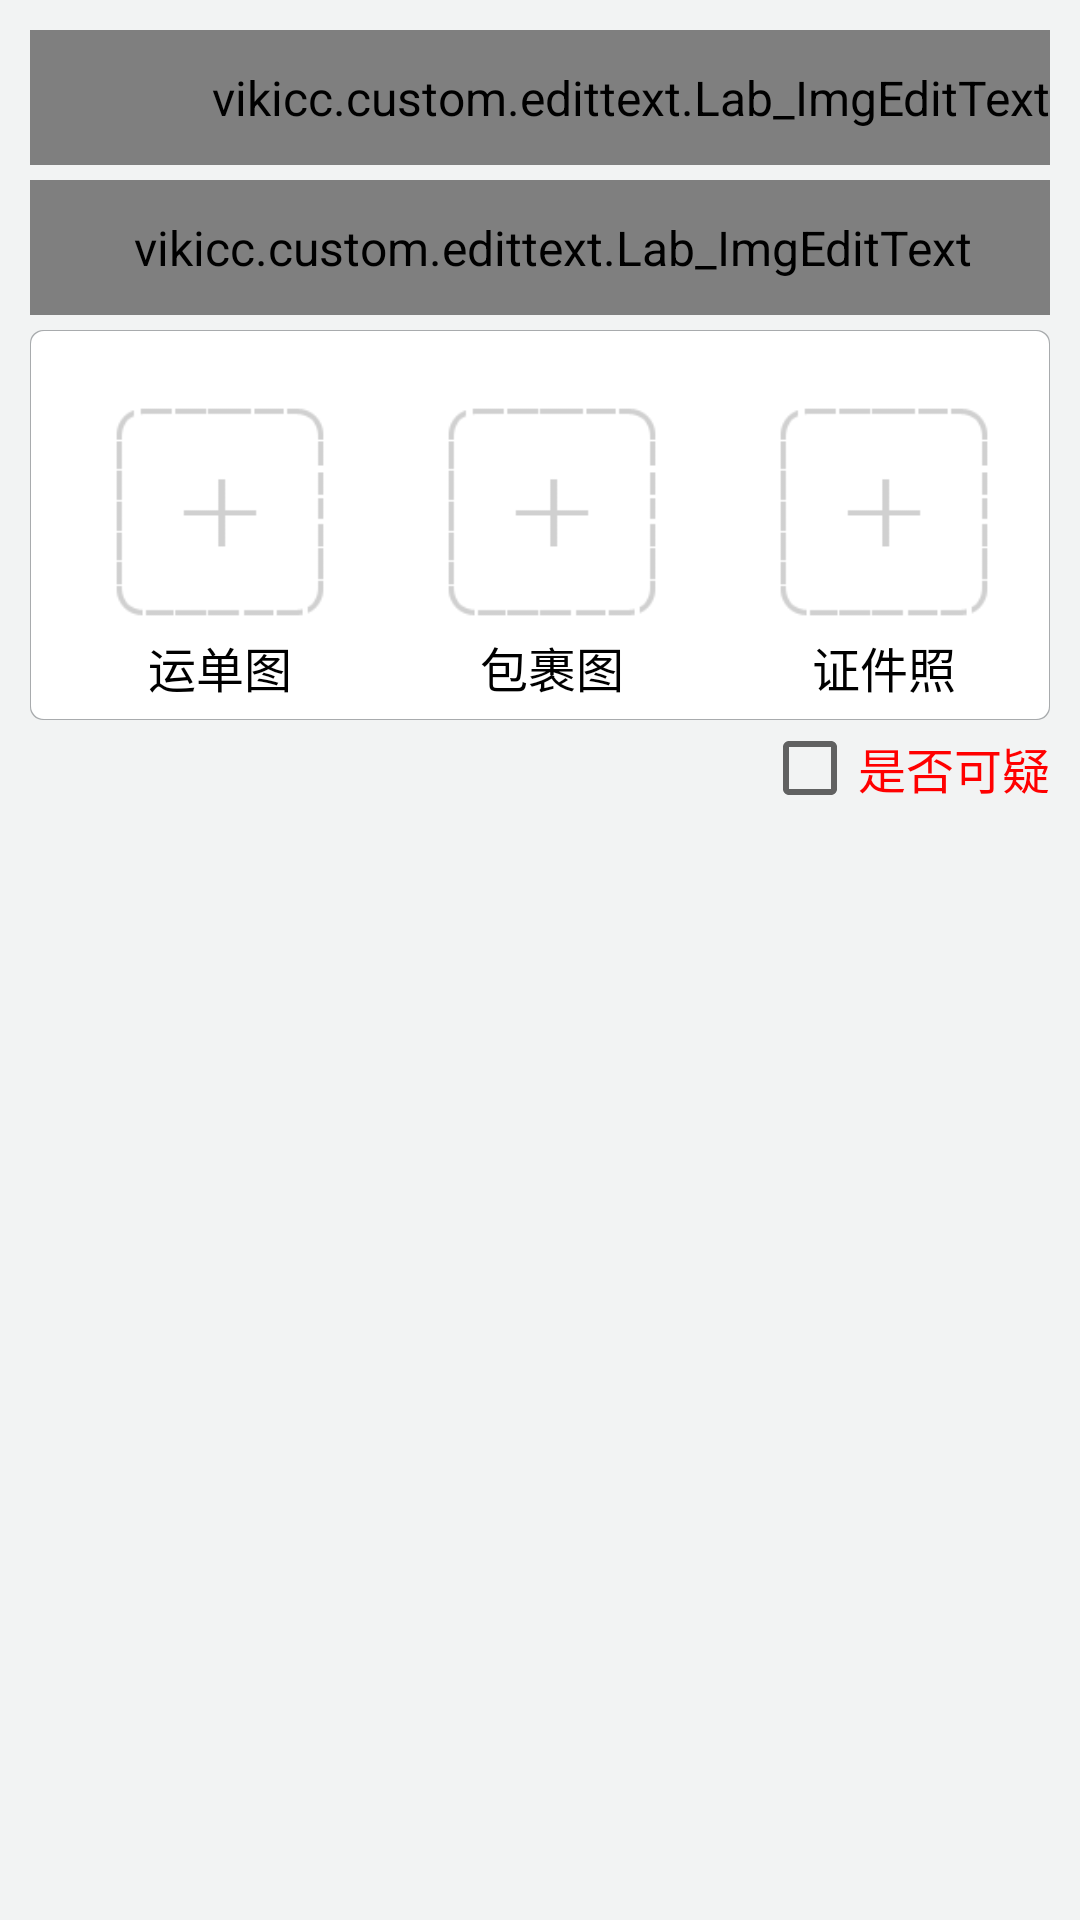

Android layout source for this screen:
<!-- AndroidManifest.xml: application theme AppTheme -->
<!-- res/layout/frag_main_quickadd.xml -->
<ScrollView xmlns:android="http://schemas.android.com/apk/res/android"
    android:layout_width="match_parent"
    android:layout_height="match_parent"
    android:background="@color/background_total_color"
    android:scrollbars="none">
    
    <LinearLayout
        android:layout_width="match_parent"
        android:layout_height="wrap_content"
        android:orientation="vertical">
        
        <vikicc.custom.edittext.Lab_ImgEditText
            android:id="@+id/qadd_txt_expressNum"
            style="@style/SettingEditRadiusStyle"
            android:layout_height="45dp"
            android:layout_marginTop="10dp"
            android:maxLength="20"
            android:paddingLeft="60dp"
            android:textColor="@color/red"
            android:textSize="20sp" />
        
        <vikicc.custom.edittext.Lab_ImgEditText
            android:id="@+id/qadd_spinner_expressType"
            style="@style/SettingEditRadiusStyle"
            android:layout_height="45dp"
            android:enabled="false" />
        <LinearLayout
            style="@style/SettingEditRadiusStyle"
            android:layout_height="130dp"
            android:orientation="horizontal"
            android:paddingTop="20dp">

            <LinearLayout
                android:layout_width="0dp"
                android:layout_height="match_parent"
                android:layout_weight="1"
                android:gravity="center_vertical|center_horizontal"
                android:orientation="vertical">

                <ImageView
                    android:id="@+id/qadd_img_express"
                    android:layout_width="70dp"
                    android:layout_height="70dp"
                    android:src="@mipmap/main_add_img" />

                <TextView
                    android:layout_width="wrap_content"
                    android:layout_height="wrap_content"
                    android:layout_marginTop="5dp"
                    android:text="运单图" />
            </LinearLayout>

            <LinearLayout
                android:layout_width="0dp"
                android:layout_height="match_parent"
                android:layout_weight="1"
                android:gravity="center_vertical|center_horizontal"
                android:orientation="vertical">

                <ImageView
                    android:id="@+id/qadd_img_package"
                    android:layout_width="70dp"
                    android:layout_height="70dp"
                    android:src="@mipmap/main_add_img" />

                <TextView
                    android:layout_width="wrap_content"
                    android:layout_height="wrap_content"
                    android:layout_marginTop="5dp"
                    android:text="包裹图" />
            </LinearLayout>

            <LinearLayout
                android:layout_width="0dp"
                android:layout_height="match_parent"
                android:layout_weight="1"
                android:gravity="center_vertical|center_horizontal"
                android:orientation="vertical">

                <ImageView
                    android:id="@+id/qadd_img_idcard"
                    android:layout_width="70dp"
                    android:layout_height="70dp"
                    android:src="@mipmap/main_add_img" />

                <TextView
                    android:layout_width="wrap_content"
                    android:layout_height="wrap_content"
                    android:layout_marginTop="5dp"
                    android:text="证件照" />
            </LinearLayout>

        </LinearLayout>

        <RelativeLayout
            android:layout_width="match_parent"
            android:layout_height="wrap_content">

            <CheckBox
                android:id="@+id/qadd_isTure"
                android:layout_width="wrap_content"
                android:layout_height="wrap_content"
                android:layout_alignParentRight="true"
                android:layout_marginRight="10dp"
                android:text="是否可疑"
                android:textColor="@color/red" />
        </RelativeLayout>
    </LinearLayout>
</ScrollView>
<!-- resources referenced by this layout -->
<resources>
  <color name="background_total_color">#F2F3F3</color>
  <color name="red">#ff0000</color>
  <!-- mipmap main_add_img: png bitmap (mipmap-hdpi, 1171 bytes) -->
  <style name="SettingEditRadiusStyle">
          <item name="android:layout_width">match_parent</item>
          <item name="android:layout_height">40dp</item>
          <item name="android:background">@drawable/radius_all_corner_line</item>
          <item name="android:paddingLeft">8dp</item>
          <item name="android:textSize">16dp</item>
          <item name="android:textColor">@color/gray</item>
          <item name="android:layout_marginLeft">10dp</item>
          <item name="android:layout_marginRight">10dp</item>
          <item name="android:layout_marginTop">5dp</item>
      </style>
  <style name="AppTheme" parent="Theme.AppCompat.Light.DarkActionBar">
          <item name="android:textSize">16sp</item>
          <item name="android:textColor">#000</item>
      </style>
  <!-- drawable radius_all_corner_line (drawable) -->
  <?xml version="1.0" encoding="UTF-8"?>
  <layer-list xmlns:android="http://schemas.android.com/apk/res/android">
      <item>
          <shape>
              <solid android:color="#FFFFFF" />
              <corners
                  android:bottomLeftRadius="4dp"
                  android:bottomRightRadius="4dp"
                  android:topLeftRadius="4dp"
                  android:topRightRadius="4dp" />
              <stroke
                  android:width="0.5dp"
                  android:color="#ffa8abad" />
          </shape>
      </item>
      <item
          android:bottom="0.5dp"
          android:left="0.5dp"
          android:right="0.5dp"
          android:top="0.5dp">
          <shape>
              <solid android:color="#FFFFFF" />
              <corners
                  android:bottomLeftRadius="4dp"
                  android:bottomRightRadius="4dp"
                  android:topLeftRadius="4dp"
                  android:topRightRadius="4dp" />
              <stroke
                  android:width="0.5dp"
                  android:color="#ffffffff" />
          </shape>
      </item>
  </layer-list>
  <color name="gray">#808080</color>
</resources>
